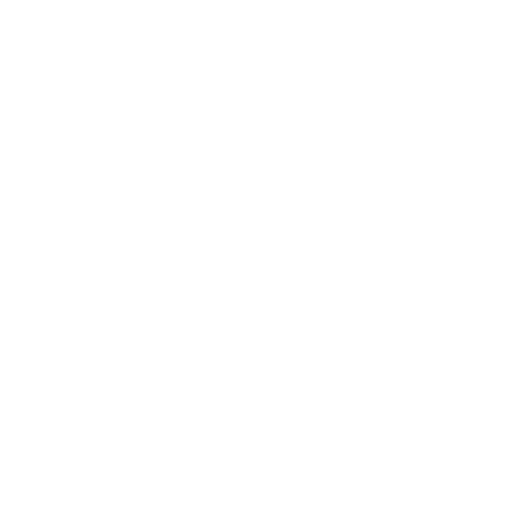
t = 0.00 s
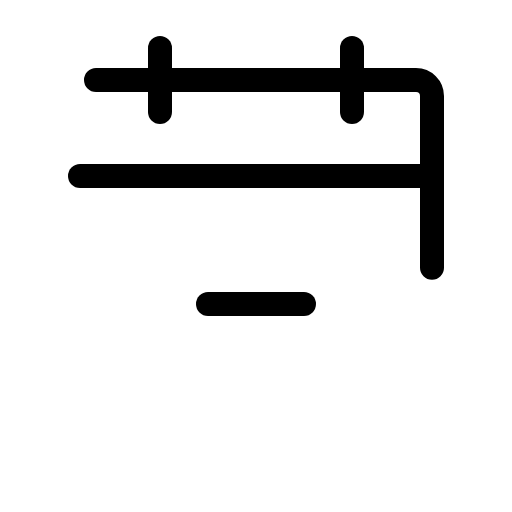
t = 0.38 s
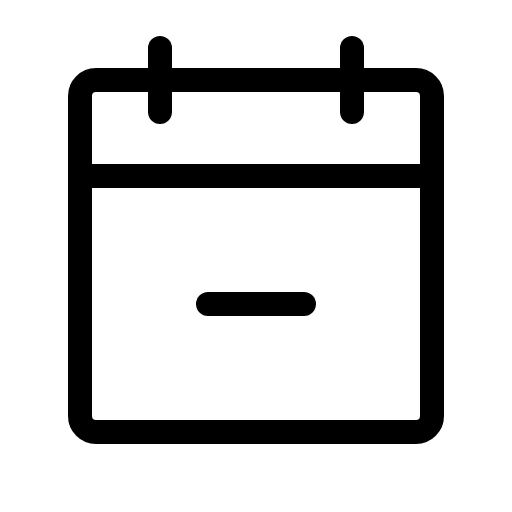
t = 1.13 s
t = 1.50 s: frame unchanged from t = 1.13 s, image omitted
t = 1.88 s: frame unchanged from t = 1.13 s, image omitted
t = 2.63 s: frame unchanged from t = 1.13 s, image omitted

The animated SVG that drew these frames (rendered in a browser with its animation timeline set to each time). Animation: 1 CSS @keyframes rule; one cycle of 3.00 s, repeats indefinitely.

<svg xmlns="http://www.w3.org/2000/svg" viewBox="0 0 256 256">
  <style>
    .draw-line {
      stroke-dasharray: 2000;
      stroke-dashoffset: 0;
    }
    svg:hover .draw-line {
      animation: phosphor-draw-in 3s ease-in-out infinite alternate;
    }
    @keyframes phosphor-draw-in {
      0%   { stroke-dashoffset: 2000; }
      50%  { stroke-dashoffset: 0; }
      100% { stroke-dashoffset: 0; }
    }
  </style><rect width="256" height="256" fill="none"/><rect x="40" y="40" width="176" height="176" rx="8" fill="none" stroke="currentColor" stroke-linecap="round" stroke-linejoin="round" stroke-width="12" class="draw-line"/><line x1="176" y1="24" x2="176" y2="56" fill="none" stroke="currentColor" stroke-linecap="round" stroke-linejoin="round" stroke-width="12" class="draw-line"/><line x1="80" y1="24" x2="80" y2="56" fill="none" stroke="currentColor" stroke-linecap="round" stroke-linejoin="round" stroke-width="12" class="draw-line"/><line x1="40" y1="88" x2="216" y2="88" fill="none" stroke="currentColor" stroke-linecap="round" stroke-linejoin="round" stroke-width="12" class="draw-line"/><line x1="104" y1="152" x2="152" y2="152" fill="none" stroke="currentColor" stroke-linecap="round" stroke-linejoin="round" stroke-width="12" class="draw-line"/></svg>
